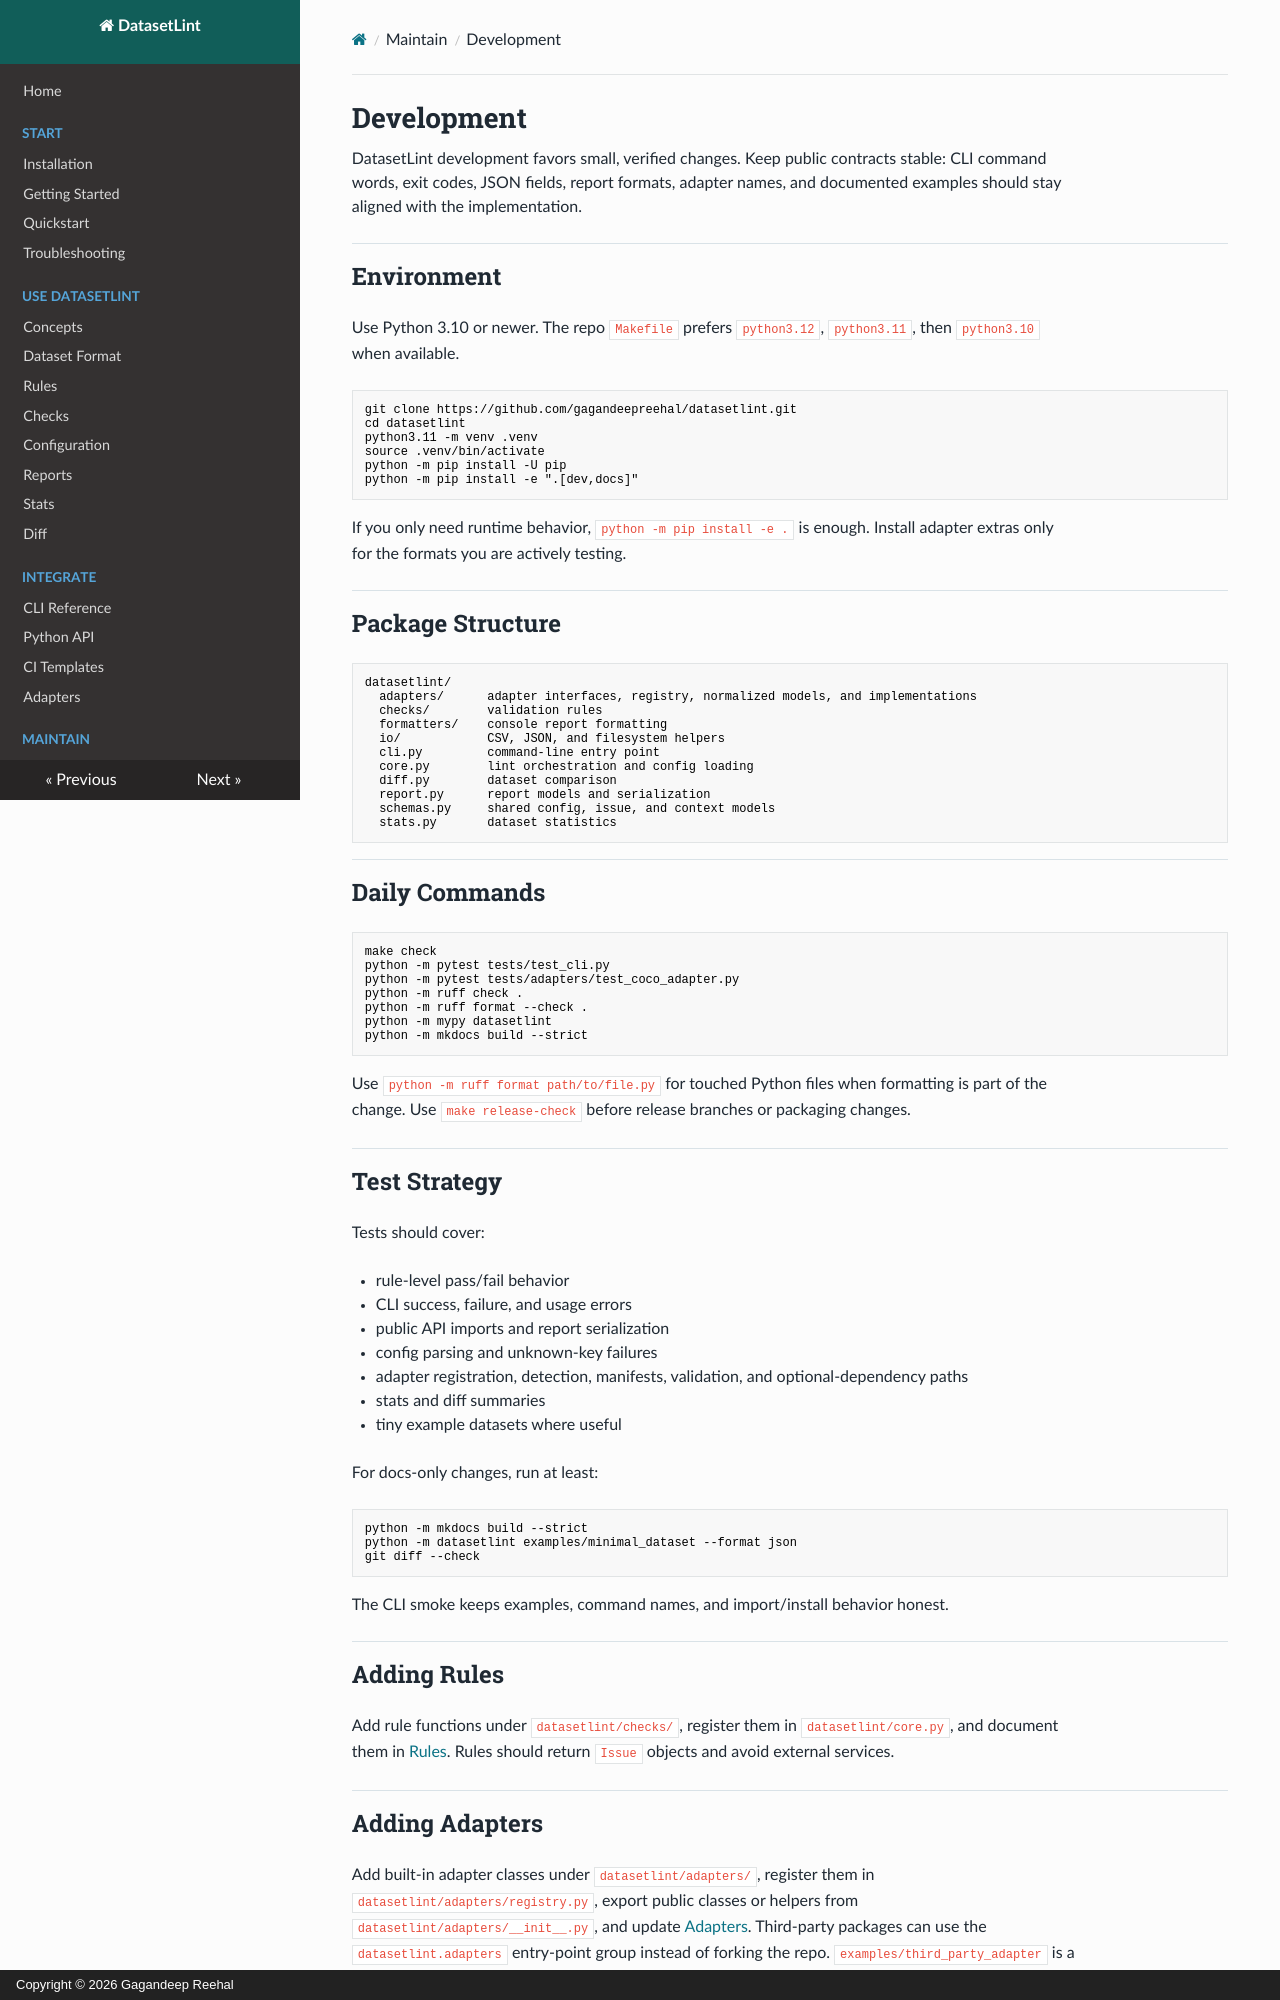

repository: gagandeepreehal/datasetlint · page: development/index.html · generator: mkdocs · copyright: Copyright © 2026 Gagandeep Reehal

# Development

DatasetLint development favors small, verified changes. Keep public contracts
stable: CLI command words, exit codes, JSON fields, report formats, adapter
names, and documented examples should stay aligned with the implementation.

## Environment

Use Python 3.10 or newer. The repo `Makefile` prefers `python3.12`,
`python3.11`, then `python3.10` when available.

```bash
git clone https://github.com/gagandeepreehal/datasetlint.git
cd datasetlint
python3.11 -m venv .venv
source .venv/bin/activate
python -m pip install -U pip
python -m pip install -e ".[dev,docs]"
```

If you only need runtime behavior, `python -m pip install -e .` is enough.
Install adapter extras only for the formats you are actively testing.

## Package Structure

```text
datasetlint/
  adapters/      adapter interfaces, registry, normalized models, and implementations
  checks/        validation rules
  formatters/    console report formatting
  io/            CSV, JSON, and filesystem helpers
  cli.py         command-line entry point
  core.py        lint orchestration and config loading
  diff.py        dataset comparison
  report.py      report models and serialization
  schemas.py     shared config, issue, and context models
  stats.py       dataset statistics
```

## Daily Commands

```bash
make check
python -m pytest tests/test_cli.py
python -m pytest tests/adapters/test_coco_adapter.py
python -m ruff check .
python -m ruff format --check .
python -m mypy datasetlint
python -m mkdocs build --strict
```

Use `python -m ruff format path/to/file.py` for touched Python files when
formatting is part of the change. Use `make release-check` before release
branches or packaging changes.

## Test Strategy

Tests should cover:

- rule-level pass/fail behavior
- CLI success, failure, and usage errors
- public API imports and report serialization
- config parsing and unknown-key failures
- adapter registration, detection, manifests, validation, and optional-dependency paths
- stats and diff summaries
- tiny example datasets where useful

For docs-only changes, run at least:

```bash
python -m mkdocs build --strict
python -m datasetlint examples/minimal_dataset --format json
git diff --check
```

The CLI smoke keeps examples, command names, and import/install behavior honest.

## Adding Rules

Add rule functions under `datasetlint/checks/`, register them in
`datasetlint/core.py`, and document them in [Rules](rules.md). Rules should
return `Issue` objects and avoid external services.
